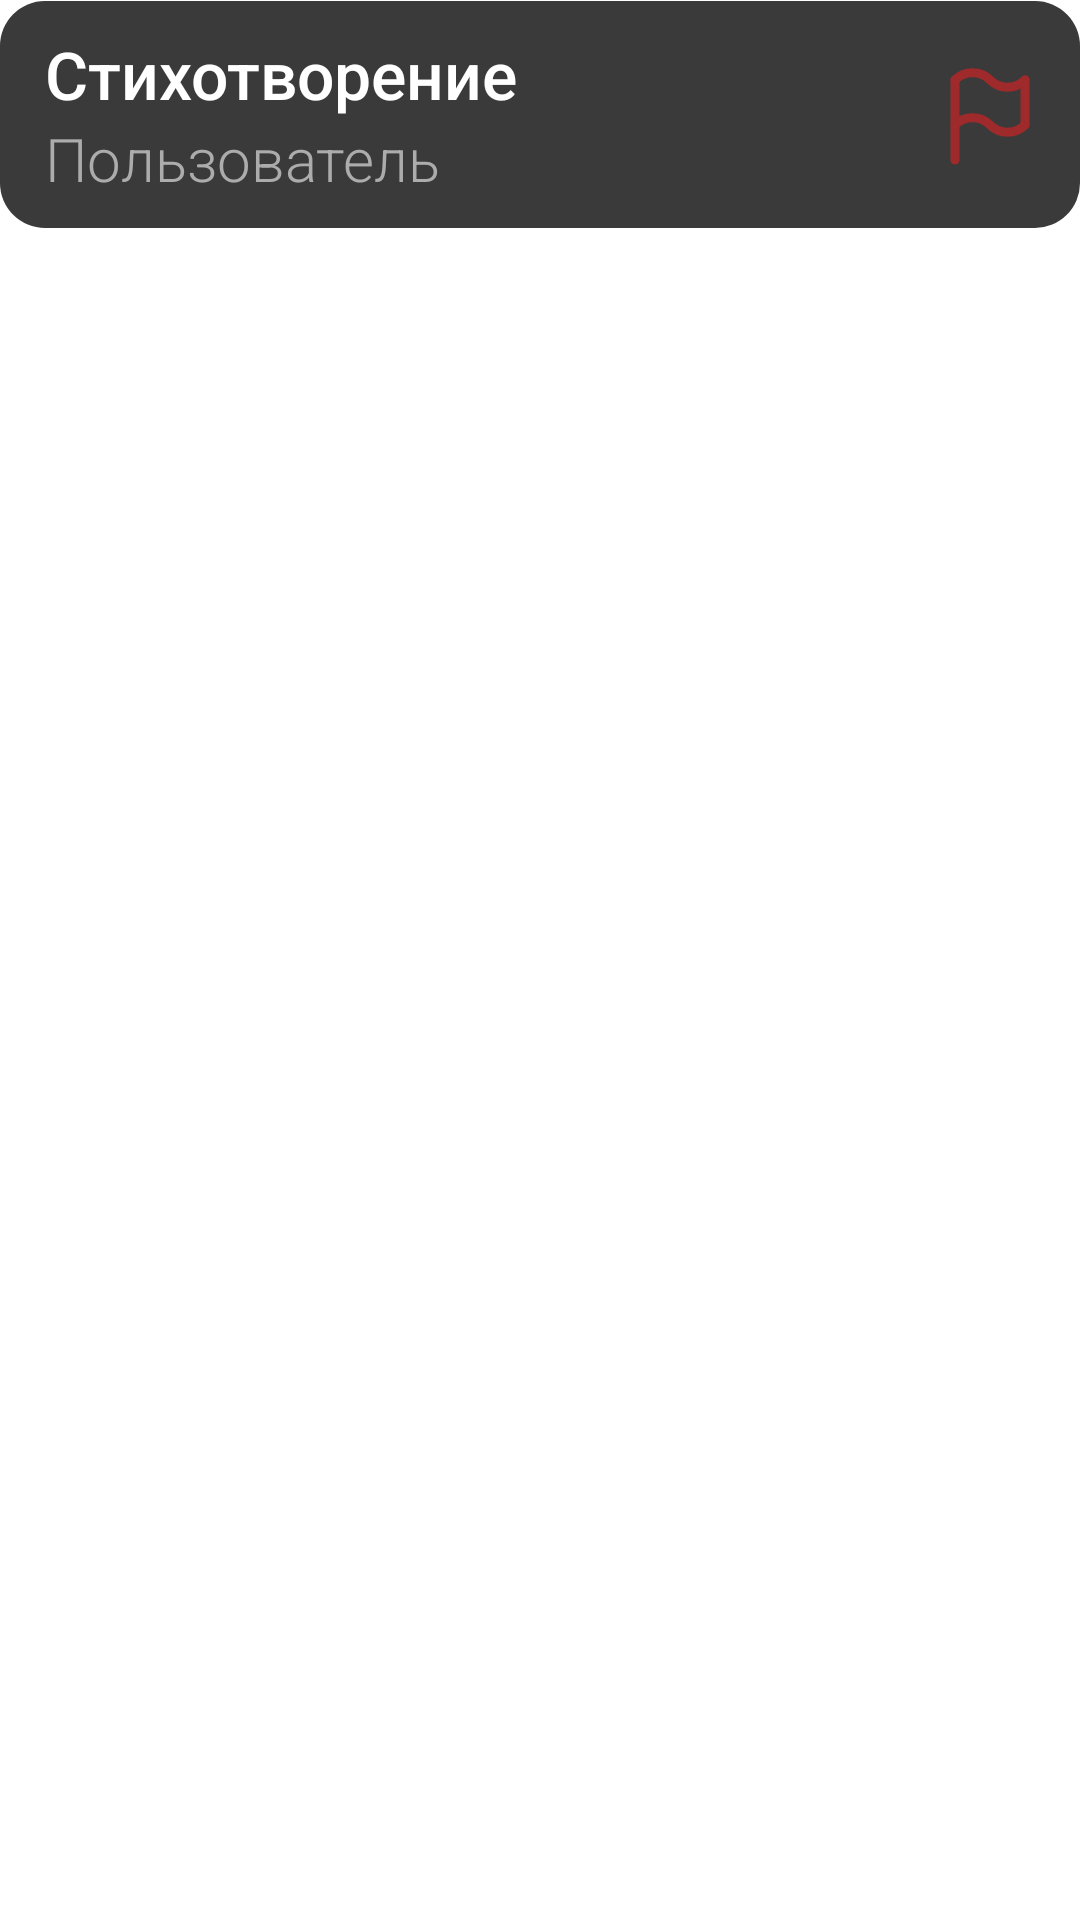

Android layout source for this screen:
<!-- AndroidManifest.xml: application theme Theme.LittlePoem -->
<!-- res/layout/complaint_item.xml -->
<?xml version="1.0" encoding="utf-8"?>
<RelativeLayout xmlns:android="http://schemas.android.com/apk/res/android"
    android:layout_width="match_parent"
    android:layout_height="match_parent">

    <ImageView
        android:id="@+id/complaint_item_field"
        android:layout_width="match_parent"
        android:layout_height="match_parent"
        android:layout_alignTop="@id/complaint_title"
        android:layout_alignBottom="@id/complaint_author"
        android:layout_marginTop="-10sp"
        android:layout_marginBottom="-10sp"
        android:src="@drawable/poem_item_field" />

    <TextView
        android:id="@+id/complaint_title"
        android:layout_width="match_parent"
        android:layout_height="wrap_content"
        android:layout_marginStart="15sp"
        android:layout_marginTop="10sp"
        android:layout_toStartOf="@id/complaint_icon"
        android:text="@string/poem"
        android:fontFamily="sans-serif-medium"
        android:textColor="@color/white"
        android:textSize="22sp" />

    <TextView
        android:id="@+id/complaint_author"
        android:layout_width="match_parent"
        android:layout_height="wrap_content"
        android:layout_below="@id/complaint_title"
        android:layout_marginBottom="15sp"
        android:layout_marginStart="15sp"
        android:layout_toStartOf="@id/complaint_icon"
        android:text="@string/user"
        android:fontFamily="sans-serif-light"
        android:textColor="@color/grey"
        android:textSize="20sp" />

    <ImageView
        android:id="@+id/complaint_icon"
        android:layout_width="40sp"
        android:layout_height="wrap_content"
        android:layout_alignTop="@id/complaint_item_field"
        android:layout_alignBottom="@id/complaint_item_field"
        android:layout_alignEnd="@id/complaint_item_field"
        android:layout_marginEnd="10sp"
        android:src="@drawable/ic_complaint"/>

</RelativeLayout>
<!-- resources referenced by this layout -->
<resources>
  <color name="grey">#ACACAC</color>
  <color name="white">#FFFFFFFF</color>
  <!-- drawable ic_complaint (drawable) -->
  <vector xmlns:android="http://schemas.android.com/apk/res/android"
      android:width="40dp"
      android:height="40dp"
      android:viewportWidth="40"
      android:viewportHeight="40">
    <path
        android:pathData="M8.333,8.333V35"
        android:strokeLineJoin="round"
        android:strokeWidth="3"
        android:fillColor="#00000000"
        android:strokeColor="@color/red"
        android:strokeLineCap="round"/>
    <path
        android:pathData="M31.667,8.333V23.333"
        android:strokeLineJoin="round"
        android:strokeWidth="3"
        android:fillColor="#00000000"
        android:strokeColor="@color/red"
        android:strokeLineCap="round"/>
    <path
        android:pathData="M8.333,8.333C9.891,6.806 11.985,5.951 14.167,5.951C16.348,5.951 18.442,6.806 20,8.333C21.558,9.86 23.652,10.715 25.833,10.715C28.015,10.715 30.109,9.86 31.667,8.333"
        android:strokeLineJoin="round"
        android:strokeWidth="3"
        android:fillColor="#00000000"
        android:strokeColor="@color/red"
        android:strokeLineCap="round"/>
    <path
        android:pathData="M8.333,23.333C9.891,21.806 11.985,20.951 14.167,20.951C16.348,20.951 18.442,21.806 20,23.333C21.558,24.86 23.652,25.715 25.833,25.715C28.015,25.715 30.109,24.86 31.667,23.333"
        android:strokeLineJoin="round"
        android:strokeWidth="3"
        android:fillColor="#00000000"
        android:strokeColor="@color/red"
        android:strokeLineCap="round"/>
  </vector>
  <!-- drawable poem_item_field (drawable) -->
  <?xml version="1.0" encoding="utf-8"?>
  <shape xmlns:android="http://schemas.android.com/apk/res/android" android:id="@+id/input_frame">
      <solid android:color="@color/dark_grey"/>
      <corners android:radius="15sp" />
  </shape>
  <string name="poem">Стихотворение</string>
  <string name="user">Пользователь</string>
  <style name="Theme.LittlePoem" parent="Theme.MaterialComponents.DayNight.NoActionBar">
          
          <item name="colorPrimary">@color/blue</item>
          <item name="colorPrimaryVariant">@color/mid_blue</item>
          <item name="colorOnPrimary">@color/dark_blue</item>
          
          <item name="colorSecondary">@color/grey</item>
          <item name="colorSecondaryVariant">@color/mid_grey</item>
          <item name="colorOnSecondary">@color/white</item>
          
          <item name="android:statusBarColor">?attr/colorPrimaryVariant</item>
          
      </style>
  <color name="red">#9e2a2b</color>
  <color name="dark_grey">#3A3A3A</color>
  <color name="blue">#1286FA</color>
  <color name="mid_blue">#07519F</color>
  <color name="dark_blue">#02336A</color>
  <color name="mid_grey">#6A6A6A</color>
</resources>
